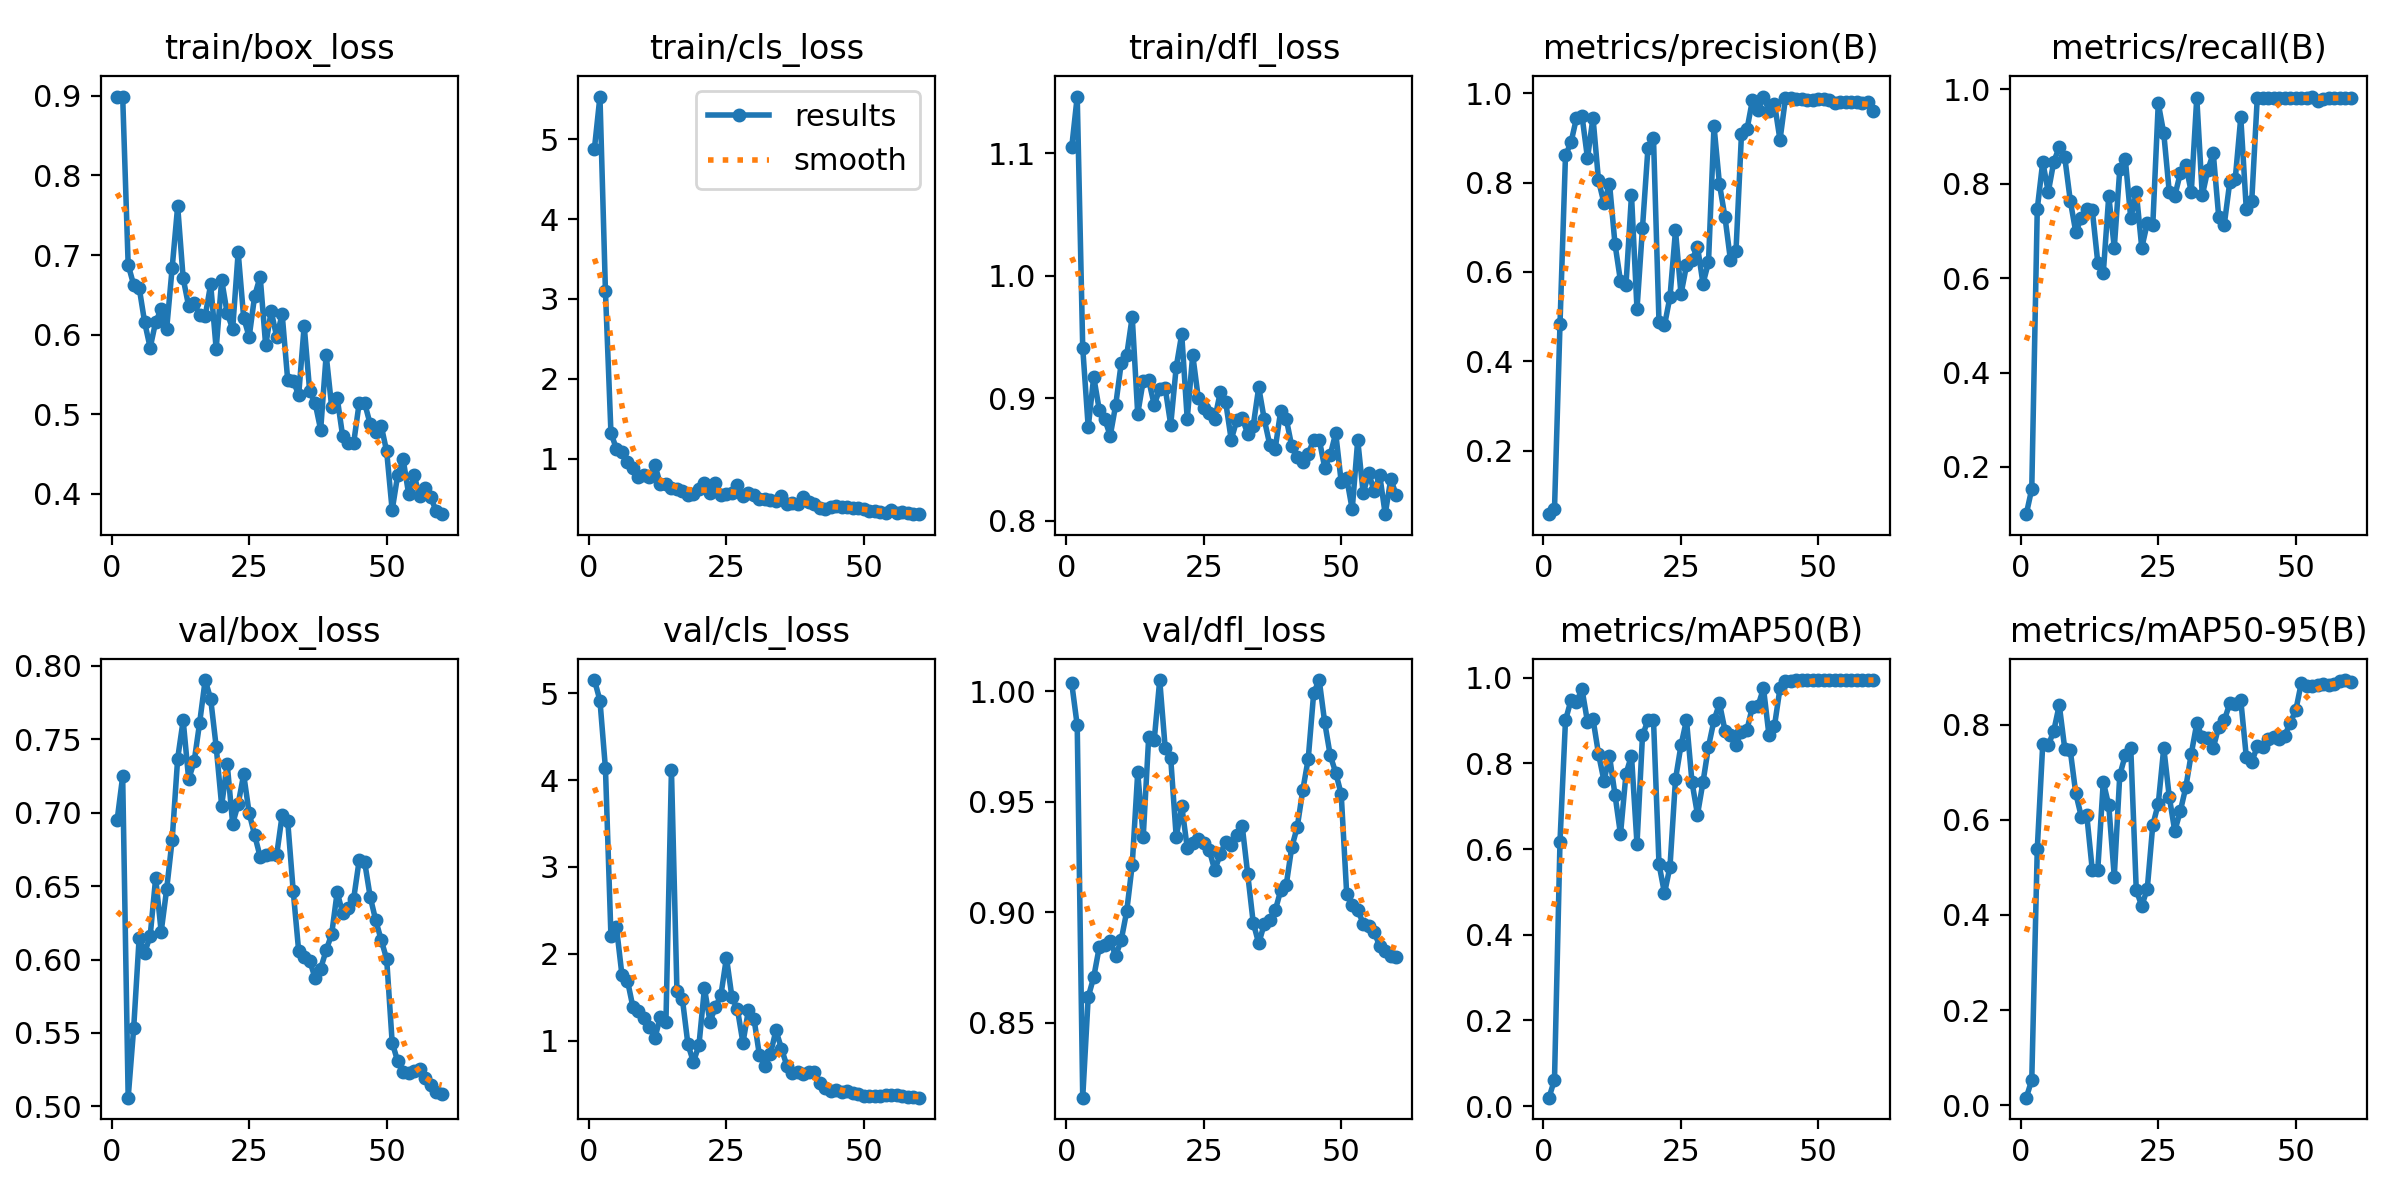

The data file committed next to this chart (first rows):
epoch, time, train/box_loss, train/cls_loss, train/dfl_loss, metrics/precision(B), metrics/recall(B), metrics/mAP50(B), metrics/mAP50-95(B), val/box_loss, val/cls_loss, val/dfl_loss, lr/pg0, lr/pg1, lr/pg2
1, 7.951, 0.8989, 4.882, 1.105, 0.05756, 0.1, 0.01967, 0.01572, 0.6952, 5.15, 1.004, 5.001e-05, 5.001e-05, 5.001e-05
2, 9.213, 0.8992, 5.532, 1.147, 0.06887, 0.1536, 0.06146, 0.05291, 0.7247, 4.915, 0.9846, 0.0001148, 0.0001148, 0.0001148
3, 10.7, 0.6877, 3.094, 0.9413, 0.4826, 0.7464, 0.6176, 0.539, 0.506, 4.133, 0.8162, 0.0001773, 0.0001773, 0.0001773
4, 12.17, 0.6626, 1.326, 0.8763, 0.8611, 0.8464, 0.9007, 0.7603, 0.5532, 2.204, 0.8617, 0.0002377, 0.0002377, 0.0002377
5, 13.58, 0.6592, 1.123, 0.9175, 0.8898, 0.7821, 0.9475, 0.7565, 0.615, 2.307, 0.8706, 0.0002958, 0.0002958, 0.0002958
6, 15.02, 0.6154, 1.088, 0.8908, 0.9447, 0.8464, 0.944, 0.7872, 0.6046, 1.756, 0.8842, 0.0003518, 0.0003518, 0.0003518
7, 16.54, 0.5836, 0.9569, 0.8831, 0.9497, 0.8777, 0.9733, 0.8415, 0.6161, 1.693, 0.8851, 0.0004055, 0.0004055, 0.0004055
8, 17.93, 0.6162, 0.8838, 0.8693, 0.8544, 0.8559, 0.8967, 0.7496, 0.6556, 1.387, 0.8869, 0.0004571, 0.0004571, 0.0004571
9, 19.27, 0.6319, 0.7707, 0.8946, 0.9455, 0.7643, 0.9036, 0.7461, 0.619, 1.339, 0.8803, 0.0005064, 0.0005064, 0.0005064
10, 20.59, 0.6074, 0.7979, 0.9286, 0.8051, 0.6975, 0.8222, 0.6558, 0.648, 1.259, 0.8874, 0.0005536, 0.0005536, 0.0005536
11, 22, 0.684, 0.7739, 0.9353, 0.7537, 0.7267, 0.7591, 0.607, 0.6816, 1.154, 0.9005, 0.0005985, 0.0005985, 0.0005985
12, 23.38, 0.7614, 0.9177, 0.9666, 0.7979, 0.7464, 0.8172, 0.6098, 0.7369, 1.035, 0.9215, 0.0006413, 0.0006413, 0.0006413
13, 24.72, 0.6707, 0.6819, 0.8872, 0.6624, 0.7442, 0.7267, 0.4949, 0.7629, 1.277, 0.9633, 0.0006818, 0.0006818, 0.0006818
14, 26, 0.6358, 0.6838, 0.9143, 0.5794, 0.633, 0.6345, 0.4953, 0.7228, 1.22, 0.9342, 0.0007202, 0.0007202, 0.0007202
15, 27.32, 0.6402, 0.633, 0.9146, 0.5712, 0.6103, 0.7756, 0.6798, 0.7349, 4.116, 0.9794, 0.0007563, 0.0007563, 0.0007563
16, 28.62, 0.6242, 0.6185, 0.8947, 0.7721, 0.7742, 0.8182, 0.6304, 0.7614, 1.572, 0.9779, 0.0007903, 0.0007903, 0.0007903
17, 29.88, 0.6233, 0.5921, 0.9074, 0.5165, 0.6643, 0.612, 0.4808, 0.7904, 1.476, 1.005, 0.000822, 0.000822, 0.000822
18, 31.18, 0.6634, 0.5425, 0.9081, 0.6991, 0.8303, 0.8652, 0.694, 0.7776, 0.9572, 0.9741, 0.0008516, 0.0008516, 0.0008516
19, 32.48, 0.5821, 0.5584, 0.8784, 0.8783, 0.8527, 0.9007, 0.7359, 0.745, 0.7555, 0.9696, 0.0008789, 0.0008789, 0.0008789
20, 33.76, 0.6688, 0.6203, 0.9255, 0.8993, 0.7264, 0.9009, 0.7509, 0.7049, 0.9494, 0.934, 0.0009041, 0.0009041, 0.0009041
21, 35.05, 0.6271, 0.6998, 0.9524, 0.4874, 0.7821, 0.5651, 0.4521, 0.7334, 1.604, 0.9482, 0.000927, 0.000927, 0.000927
22, 36.33, 0.6073, 0.5695, 0.8831, 0.4802, 0.6643, 0.4967, 0.4189, 0.6925, 1.221, 0.9293, 0.0009478, 0.0009478, 0.0009478
23, 37.6, 0.7035, 0.6979, 0.9355, 0.5443, 0.716, 0.5591, 0.4551, 0.7059, 1.386, 0.9314, 0.0009663, 0.0009663, 0.0009663
24, 38.88, 0.6213, 0.549, 0.9005, 0.6927, 0.7116, 0.7629, 0.5889, 0.7261, 1.526, 0.9331, 0.0009827, 0.0009827, 0.0009827
25, 40.16, 0.5973, 0.5658, 0.8918, 0.5502, 0.9703, 0.8422, 0.6338, 0.6997, 1.956, 0.9314, 0.0009968, 0.0009968, 0.0009968
26, 41.44, 0.6488, 0.5719, 0.8877, 0.6145, 0.9068, 0.9011, 0.7516, 0.6847, 1.501, 0.9282, 0.0009794, 0.0009794, 0.0009794
27, 42.7, 0.6729, 0.6744, 0.8829, 0.6262, 0.7821, 0.7562, 0.6483, 0.6699, 1.362, 0.9191, 0.0009519, 0.0009519, 0.0009519
28, 43.97, 0.5865, 0.5351, 0.9047, 0.6567, 0.7739, 0.6804, 0.5764, 0.6714, 0.976, 0.9262, 0.0009244, 0.0009244, 0.0009244
29, 45.25, 0.6297, 0.5712, 0.8967, 0.5737, 0.822, 0.7562, 0.6181, 0.6718, 1.354, 0.9319, 0.0008968, 0.0008968, 0.0008968
30, 46.56, 0.5974, 0.5541, 0.8661, 0.6214, 0.84, 0.8391, 0.6681, 0.6712, 1.256, 0.9306, 0.0008693, 0.0008693, 0.0008693
31, 47.88, 0.6257, 0.5014, 0.8819, 0.9266, 0.7821, 0.9003, 0.7389, 0.6985, 0.8311, 0.9348, 0.0008418, 0.0008418, 0.0008418
32, 49.19, 0.5434, 0.4927, 0.8837, 0.7958, 0.9821, 0.94, 0.8027, 0.6946, 0.7092, 0.939, 0.0008143, 0.0008143, 0.0008143
33, 50.46, 0.5424, 0.4866, 0.871, 0.7226, 0.7752, 0.8767, 0.7734, 0.647, 0.8492, 0.9173, 0.0007868, 0.0007868, 0.0007868
34, 51.74, 0.524, 0.4685, 0.8775, 0.6257, 0.8288, 0.8651, 0.772, 0.6058, 1.12, 0.8953, 0.0007593, 0.0007593, 0.0007593
35, 53.01, 0.6113, 0.5394, 0.909, 0.6471, 0.8643, 0.844, 0.7518, 0.6016, 0.9107, 0.8859, 0.0007318, 0.0007318, 0.0007318
36, 54.28, 0.5292, 0.4352, 0.8829, 0.9097, 0.7286, 0.8731, 0.7957, 0.5994, 0.7091, 0.8946, 0.0007043, 0.0007043, 0.0007043
37, 55.55, 0.5138, 0.4476, 0.8621, 0.9191, 0.7133, 0.8787, 0.8095, 0.5872, 0.6317, 0.8966, 0.0006768, 0.0006768, 0.0006768
38, 56.83, 0.4806, 0.4324, 0.8589, 0.9854, 0.8035, 0.9326, 0.8449, 0.5939, 0.6362, 0.9008, 0.0006493, 0.0006493, 0.0006493
39, 58.14, 0.5745, 0.5288, 0.8898, 0.9626, 0.8107, 0.934, 0.8446, 0.6063, 0.6221, 0.9099, 0.0006218, 0.0006218, 0.0006218
40, 59.43, 0.5093, 0.4582, 0.8834, 0.9926, 0.9404, 0.9752, 0.852, 0.6173, 0.6425, 0.9124, 0.0005943, 0.0005943, 0.0005943
41, 60.75, 0.5207, 0.4391, 0.8609, 0.9606, 0.7464, 0.8653, 0.7331, 0.6459, 0.639, 0.9294, 0.0005668, 0.0005668, 0.0005668
42, 62.04, 0.4724, 0.3847, 0.8523, 0.9766, 0.7643, 0.8877, 0.7217, 0.6317, 0.5127, 0.9385, 0.0005393, 0.0005393, 0.0005393
43, 63.37, 0.4633, 0.3701, 0.8476, 0.8954, 0.9821, 0.9753, 0.7547, 0.6354, 0.4593, 0.9551, 0.0005118, 0.0005118, 0.0005118
44, 64.68, 0.4639, 0.3962, 0.8549, 0.9892, 0.9821, 0.9927, 0.7539, 0.6414, 0.421, 0.9694, 0.0004843, 0.0004843, 0.0004843
45, 65.95, 0.5141, 0.4053, 0.8657, 0.9891, 0.9821, 0.9931, 0.7695, 0.6676, 0.4279, 0.9994, 0.0004568, 0.0004568, 0.0004568
46, 67.24, 0.5138, 0.402, 0.8662, 0.9872, 0.9821, 0.9936, 0.7746, 0.6663, 0.4157, 1.005, 0.0004293, 0.0004293, 0.0004293
47, 68.55, 0.4878, 0.3958, 0.8433, 0.9866, 0.9821, 0.9936, 0.7698, 0.6428, 0.4163, 0.9859, 0.0004017, 0.0004017, 0.0004017
48, 69.84, 0.4776, 0.3892, 0.8537, 0.985, 0.9821, 0.994, 0.7773, 0.6269, 0.3937, 0.971, 0.0003742, 0.0003742, 0.0003742
49, 71.1, 0.4858, 0.3851, 0.8715, 0.984, 0.9821, 0.9945, 0.8044, 0.6134, 0.382, 0.9632, 0.0003467, 0.0003467, 0.0003467
50, 72.37, 0.4533, 0.3788, 0.8315, 0.9878, 0.9821, 0.9945, 0.8303, 0.6004, 0.3651, 0.9534, 0.0003192, 0.0003192, 0.0003192
51, 78.48, 0.3795, 0.345, 0.8345, 0.9877, 0.9821, 0.9945, 0.8878, 0.5435, 0.3675, 0.9081, 0.0002917, 0.0002917, 0.0002917
52, 80.35, 0.4234, 0.3439, 0.8093, 0.9847, 0.9821, 0.9945, 0.8809, 0.5308, 0.3648, 0.9035, 0.0002642, 0.0002642, 0.0002642
53, 81.66, 0.4434, 0.3396, 0.8659, 0.978, 0.9846, 0.9945, 0.881, 0.5234, 0.368, 0.9011, 0.0002367, 0.0002367, 0.0002367
54, 82.92, 0.3996, 0.3237, 0.8223, 0.9796, 0.9745, 0.994, 0.8832, 0.523, 0.3751, 0.8949, 0.0002092, 0.0002092, 0.0002092
55, 84.17, 0.4233, 0.3551, 0.8387, 0.981, 0.9791, 0.994, 0.8848, 0.5243, 0.3781, 0.8938, 0.0001817, 0.0001817, 0.0001817
56, 85.41, 0.3968, 0.3231, 0.824, 0.9808, 0.9821, 0.994, 0.8828, 0.5258, 0.3758, 0.8909, 0.0001542, 0.0001542, 0.0001542
57, 86.69, 0.4068, 0.3359, 0.8371, 0.9796, 0.9821, 0.9945, 0.885, 0.5196, 0.3661, 0.8848, 0.0001267, 0.0001267, 0.0001267
58, 87.98, 0.3956, 0.3245, 0.8053, 0.9778, 0.9821, 0.9945, 0.8928, 0.5144, 0.356, 0.8823, 9.91865e-05, 9.91865e-05, 9.91865e-05
59, 89.25, 0.3787, 0.3081, 0.8337, 0.9811, 0.9821, 0.9945, 0.8941, 0.5097, 0.35, 0.8802, 7.1681e-05, 7.1681e-05, 7.1681e-05
60, 90.54, 0.3745, 0.3157, 0.8213, 0.96, 0.9821, 0.9945, 0.8892, 0.5082, 0.3449, 0.8796, 4.41755e-05, 4.41755e-05, 4.41755e-05
